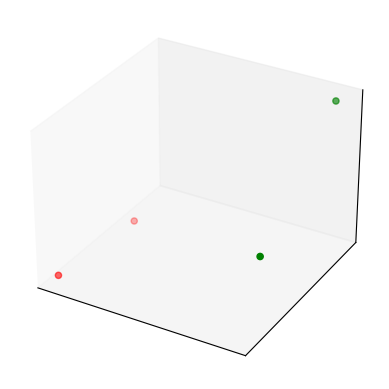

This figure's Python source: (Note: this script raises an exception after producing the figure.)
import numpy as np
import matplotlib.pyplot as plt
from mpl_toolkits.mplot3d import Axes3D
%matplotlib inline

n_instances = 4
class_1 = np.random.rand(n_instances//2, 3)/5
class_2 = (0.6, 0.1, 0.05) + np.random.rand(n_instances//2, 3)/5
data = np.concatenate((class_1, class_2))
colors = ["red"] * (n_instances//2) + ["green"] * (n_instances//2)
fig = plt.figure()
ax = fig.add_subplot(111, projection='3d', xticks=[], yticks=[], zticks=[])
ax.scatter(data[:, 0], data[:, 1], data[:, 2], c=colors)

import itertools
w = np.zeros((n_instances, n_instances))
for i, j in itertools.product(*[range(n_instances)]*2):
    w[i, j] = np.linalg.norm(data[i]-data[j])

from qiskit import Aer
from qiskit.aqua import QuantumInstance
from qiskit.aqua.algorithms import QAOA
from qiskit.aqua.components.optimizers import COBYLA
from qiskit.optimization.applications.ising import max_cut
from qiskit.optimization.applications.ising.common import sample_most_likely

qubit_operators, offset = max_cut.get_operator(w)
p = 1
optimizer = COBYLA()
qaoa = QAOA(qubit_operators, optimizer, p)

backend = Aer.get_backend('statevector_simulator')
quantum_instance = QuantumInstance(backend)
result = qaoa.run(quantum_instance)
x = sample_most_likely(result['eigenstate'])
graph_solution = max_cut.get_graph_solution(x)
print('energy:', result['eigenvalue'])
print('maxcut objective:', result['eigenvalue'] + offset)
print('solution:', max_cut.get_graph_solution(x))
print('solution objective:', max_cut.max_cut_value(x, w))

import dimod

J, h = {}, {}
for i in range(n_instances):
    h[i] = 0
    for j in range(i+1, n_instances):
        J[(i, j)] = w[i, j]

model = dimod.BinaryQuadraticModel(h, J, 0.0, dimod.SPIN)
sampler = dimod.SimulatedAnnealingSampler()
response = sampler.sample(model, num_reads=10)
print("Energy of samples:")
for solution in response.data():
    print("Energy:", solution.energy, "Sample:", solution.sample)